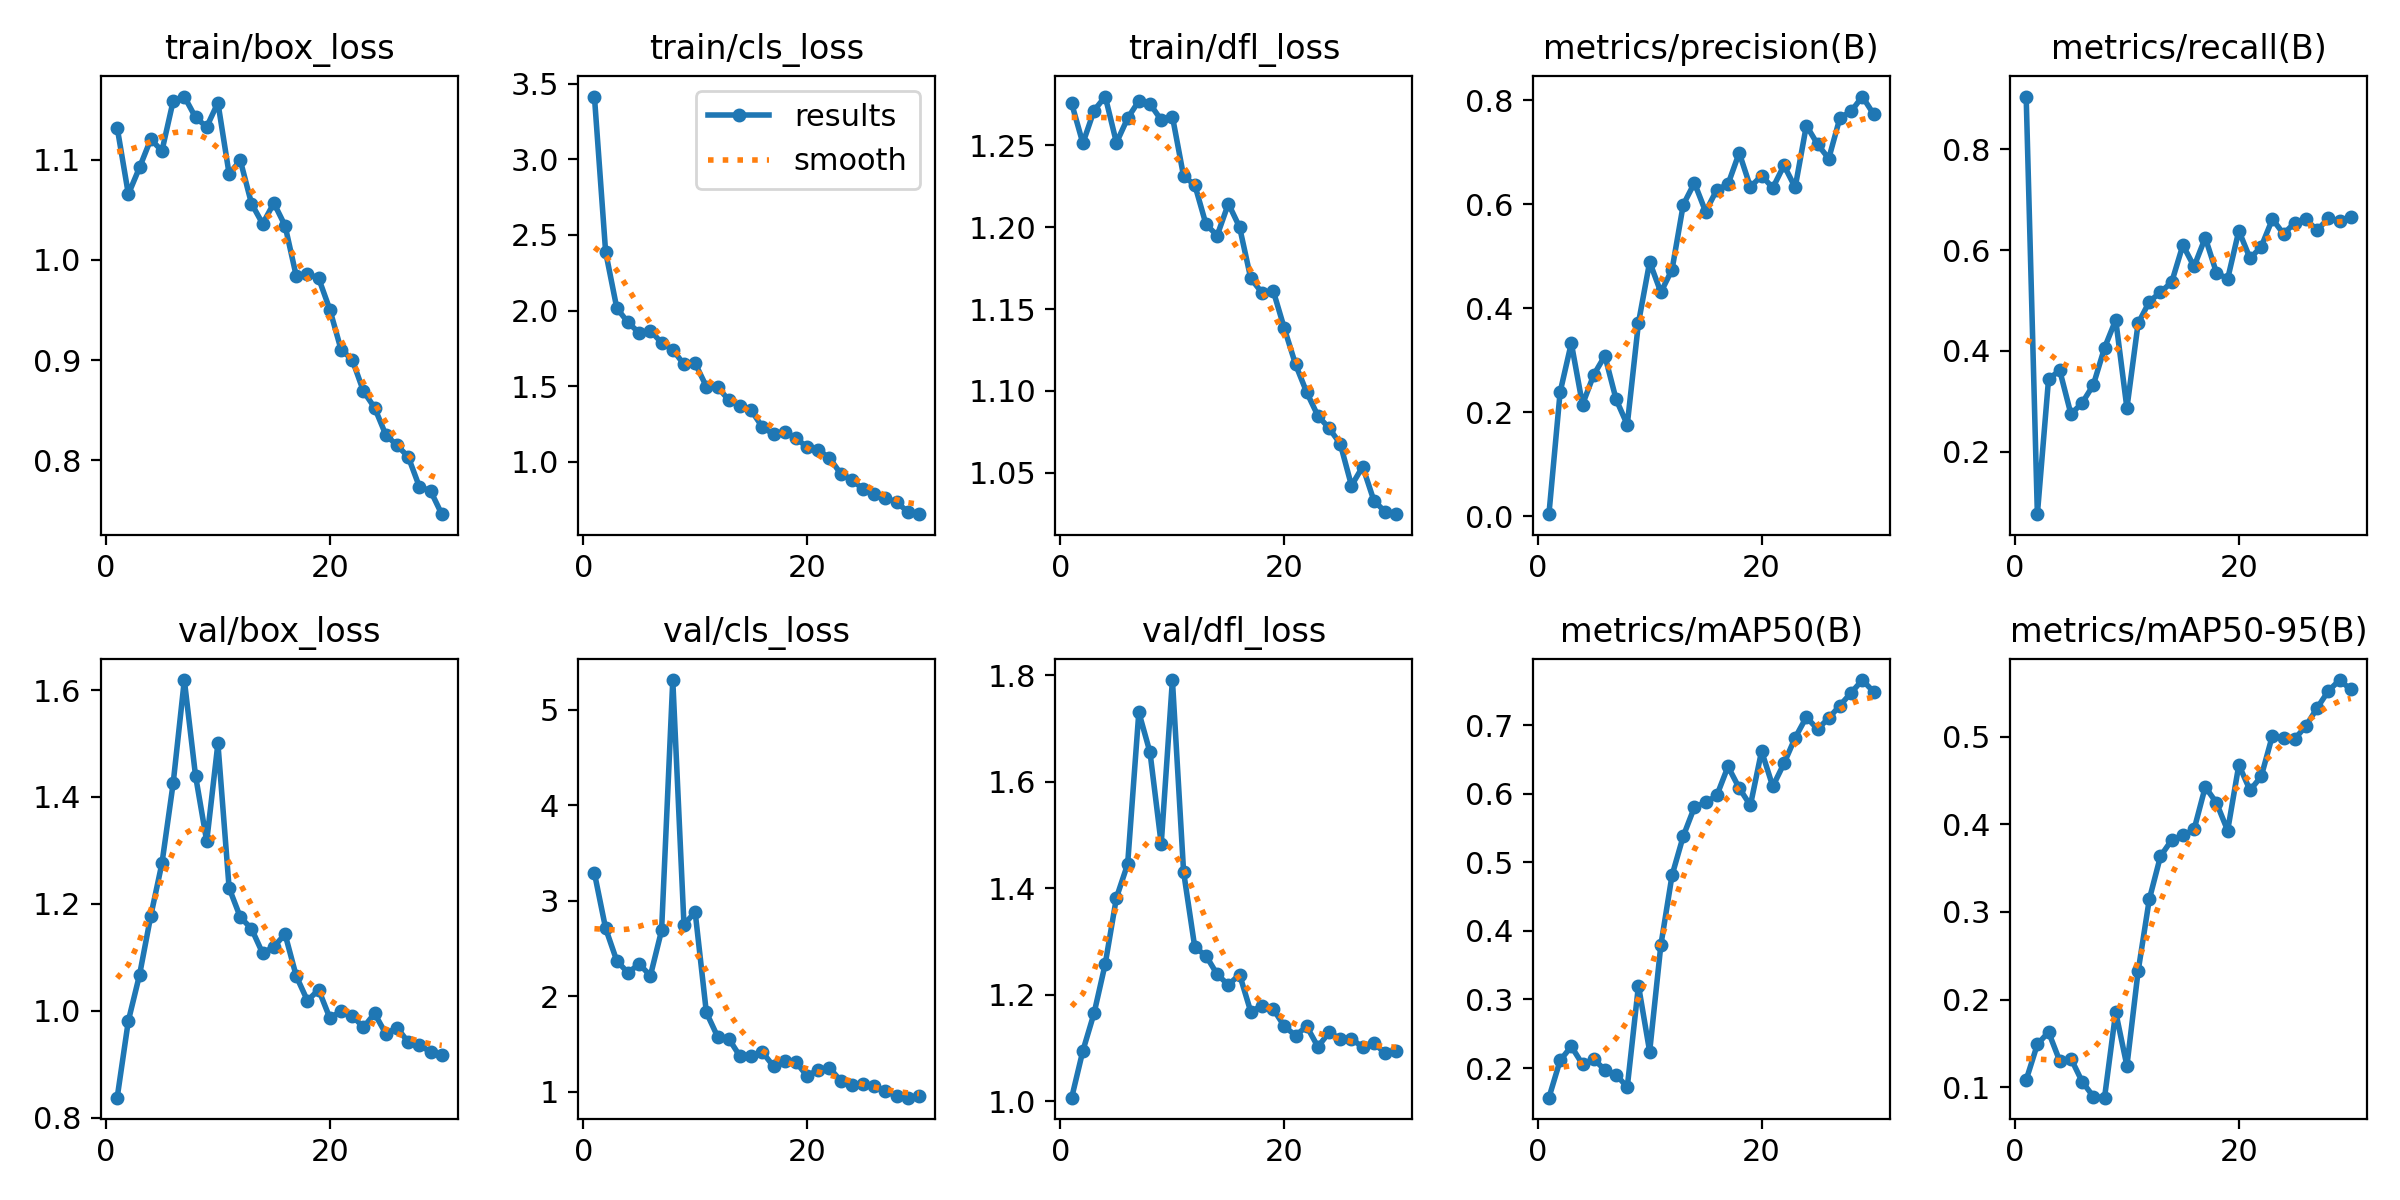

The file beside this chart, header and first rows:
epoch, time, train/box_loss, train/cls_loss, train/dfl_loss, metrics/precision(B), metrics/recall(B), metrics/mAP50(B), metrics/mAP50-95(B), val/box_loss, val/cls_loss, val/dfl_loss, lr/pg0, lr/pg1, lr/pg2
1, 16.05, 1.132, 3.415, 1.276, 0.00445, 0.9043, 0.1567, 0.1083, 0.8375, 3.291, 1.007, 0.0001667, 0.0001667, 0.0001667
2, 28.61, 1.066, 2.389, 1.251, 0.239, 0.0765, 0.2109, 0.1489, 0.9813, 2.712, 1.095, 0.000333, 0.000333, 0.000333
3, 41.18, 1.092, 2.016, 1.271, 0.3333, 0.3445, 0.2316, 0.1629, 1.067, 2.371, 1.165, 0.0004877, 0.0004877, 0.0004877
4, 53.08, 1.121, 1.922, 1.28, 0.2152, 0.3613, 0.2054, 0.1299, 1.177, 2.247, 1.258, 0.0006306, 0.0006306, 0.0006306
5, 65.88, 1.109, 1.852, 1.252, 0.2722, 0.2747, 0.213, 0.1327, 1.276, 2.339, 1.382, 0.0007618, 0.0007618, 0.0007618
6, 78.08, 1.159, 1.867, 1.267, 0.3089, 0.2969, 0.1971, 0.1064, 1.425, 2.215, 1.445, 0.0008813, 0.0008813, 0.0008813
7, 90.07, 1.163, 1.787, 1.277, 0.2253, 0.3326, 0.1901, 0.08937, 1.619, 2.691, 1.73, 0.000891, 0.000891, 0.000891
8, 103, 1.142, 1.741, 1.275, 0.1764, 0.4062, 0.1722, 0.08807, 1.44, 5.313, 1.655, 0.0008544, 0.0008544, 0.0008544
9, 115.1, 1.133, 1.644, 1.266, 0.3722, 0.4616, 0.3202, 0.1857, 1.317, 2.751, 1.483, 0.0008177, 0.0008177, 0.0008177
10, 127.7, 1.157, 1.651, 1.268, 0.4894, 0.2867, 0.224, 0.1244, 1.5, 2.883, 1.791, 0.000781, 0.000781, 0.000781
11, 140.1, 1.086, 1.498, 1.231, 0.431, 0.4545, 0.3791, 0.2322, 1.23, 1.832, 1.43, 0.0007444, 0.0007444, 0.0007444
12, 152.5, 1.099, 1.495, 1.226, 0.4746, 0.4977, 0.481, 0.3144, 1.175, 1.579, 1.289, 0.0007077, 0.0007077, 0.0007077
13, 165.6, 1.056, 1.408, 1.202, 0.5991, 0.5166, 0.538, 0.3636, 1.154, 1.557, 1.273, 0.000671, 0.000671, 0.000671
14, 177.6, 1.036, 1.372, 1.195, 0.6413, 0.5363, 0.5804, 0.382, 1.107, 1.373, 1.238, 0.0006344, 0.0006344, 0.0006344
15, 190.3, 1.057, 1.342, 1.214, 0.5859, 0.6098, 0.5873, 0.3873, 1.12, 1.373, 1.219, 0.0005977, 0.0005977, 0.0005977
16, 202.5, 1.034, 1.229, 1.2, 0.6282, 0.5674, 0.5974, 0.3941, 1.143, 1.417, 1.238, 0.0005611, 0.0005611, 0.0005611
17, 214.9, 0.9839, 1.183, 1.169, 0.6388, 0.6244, 0.6397, 0.4427, 1.065, 1.268, 1.168, 0.0005244, 0.0005244, 0.0005244
18, 227.2, 0.9861, 1.2, 1.16, 0.6992, 0.5551, 0.6081, 0.4245, 1.019, 1.328, 1.18, 0.0004877, 0.0004877, 0.0004877
19, 239.4, 0.9817, 1.156, 1.161, 0.6334, 0.5428, 0.583, 0.3928, 1.039, 1.312, 1.174, 0.0004511, 0.0004511, 0.0004511
20, 252.2, 0.9504, 1.097, 1.138, 0.6553, 0.6384, 0.6622, 0.4678, 0.9865, 1.166, 1.141, 0.0004144, 0.0004144, 0.0004144
21, 269.4, 0.9105, 1.077, 1.116, 0.6317, 0.5835, 0.6106, 0.4389, 0.9994, 1.233, 1.123, 0.0003777, 0.0003777, 0.0003777
22, 281.4, 0.9003, 1.026, 1.099, 0.6751, 0.6067, 0.6441, 0.4546, 0.991, 1.251, 1.141, 0.0003411, 0.0003411, 0.0003411
23, 294.1, 0.8689, 0.922, 1.085, 0.6325, 0.6614, 0.6816, 0.5012, 0.9688, 1.116, 1.102, 0.0003044, 0.0003044, 0.0003044
24, 305.9, 0.8524, 0.8826, 1.077, 0.7516, 0.632, 0.7117, 0.4989, 0.995, 1.066, 1.13, 0.0002678, 0.0002678, 0.0002678
25, 318.1, 0.8253, 0.8181, 1.068, 0.7157, 0.6544, 0.6941, 0.4975, 0.9571, 1.081, 1.117, 0.0002311, 0.0002311, 0.0002311
26, 330.2, 0.8147, 0.7851, 1.042, 0.688, 0.6606, 0.7102, 0.5122, 0.9686, 1.062, 1.117, 0.0001944, 0.0001944, 0.0001944
27, 342, 0.8034, 0.7628, 1.054, 0.7665, 0.6395, 0.7286, 0.5329, 0.9414, 1.006, 1.102, 0.0001578, 0.0001578, 0.0001578
28, 354.3, 0.7734, 0.7318, 1.033, 0.7788, 0.6628, 0.7472, 0.5522, 0.9358, 0.9543, 1.109, 0.0001211, 0.0001211, 0.0001211
29, 366.5, 0.7694, 0.6703, 1.026, 0.8073, 0.6576, 0.7657, 0.5646, 0.9233, 0.9388, 1.091, 8.4436e-05, 8.4436e-05, 8.4436e-05
30, 378.2, 0.746, 0.6538, 1.025, 0.7739, 0.6662, 0.7488, 0.5538, 0.9176, 0.9571, 1.094, 4.7773e-05, 4.7773e-05, 4.7773e-05
